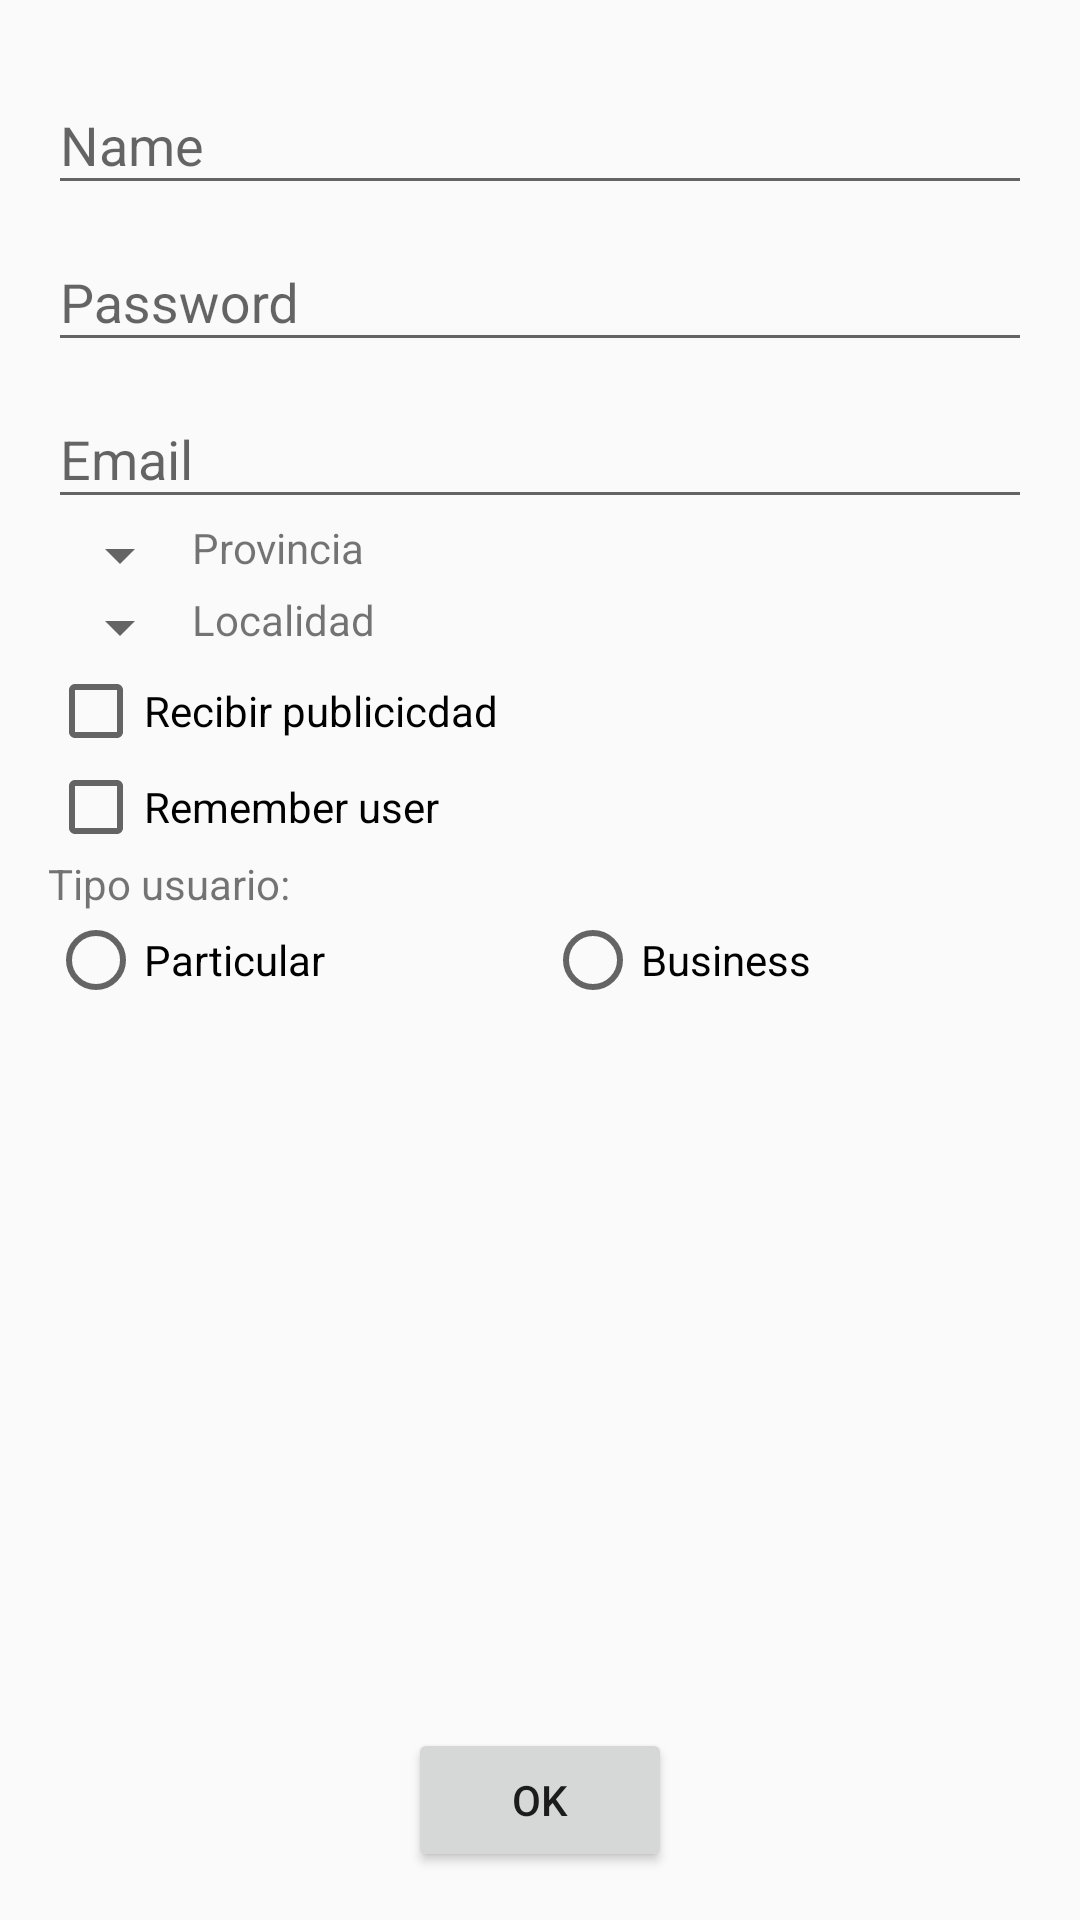

Android layout source for this screen:
<!-- AndroidManifest.xml: application theme AppTheme -->
<!-- res/layout/activity_sign_up.xml -->
<?xml version="1.0" encoding="utf-8"?>
<RelativeLayout xmlns:android="http://schemas.android.com/apk/res/android"
    xmlns:tools="http://schemas.android.com/tools"
    android:id="@+id/su_rlContainer"
    android:layout_width="match_parent"
    android:layout_height="match_parent"
    android:paddingBottom="@dimen/activity_vertical_margin"
    android:paddingLeft="@dimen/activity_horizontal_margin"
    android:paddingRight="@dimen/activity_horizontal_margin"
    android:paddingTop="@dimen/activity_vertical_margin"
    tools:context="com.limox.jesus.recicledview_application.SignUp_Activity">

    <ScrollView
        android:layout_width="match_parent"
        android:layout_height="match_parent">

        <RelativeLayout
            android:layout_width="match_parent"
            android:layout_height="wrap_content">

            <android.support.design.widget.TextInputLayout
                android:id="@+id/crtUser_til_name"
                android:layout_width="match_parent"
                android:layout_height="match_parent"
                android:layout_alignParentStart="true"
                android:layout_alignParentTop="true">

                <EditText
                    android:id="@+id/crtUser_edtName"
                    android:layout_width="match_parent"
                    android:layout_height="match_parent"
                    android:hint="@string/crtUser_edtName"
                    android:inputType="textPersonName" />
            </android.support.design.widget.TextInputLayout>

            <android.support.design.widget.TextInputLayout
                android:id="@+id/crtUser_til_passwrd"
                android:layout_width="match_parent"
                android:layout_height="match_parent"
                android:layout_below="@+id/crtUser_til_name">

                <EditText
                    android:id="@+id/crtUser_edtPasswrd"
                    android:layout_width="match_parent"
                    android:layout_height="match_parent"
                    android:hint="@string/crtUser_edtPassword"
                    android:inputType="textPassword" />
            </android.support.design.widget.TextInputLayout>

            <android.support.design.widget.TextInputLayout
                android:id="@+id/crtUser_til_email"
                android:layout_width="match_parent"
                android:layout_height="match_parent"
                android:layout_below="@+id/crtUser_til_passwrd">

                <EditText
                    android:id="@+id/crtUser_edtEmail"
                    android:layout_width="match_parent"
                    android:layout_height="match_parent"
                    android:layout_alignEnd="@+id/editText2"
                    android:layout_below="@+id/editText2"
                    android:hint="@string/crtUser_edtEmail"
                    android:inputType="textEmailAddress" />
            </android.support.design.widget.TextInputLayout>

            <Spinner
                android:id="@+id/crtUser_spnProvincia"
                android:layout_width="wrap_content"
                android:layout_height="wrap_content"
                android:layout_alignParentStart="true"
                android:layout_below="@+id/crtUser_til_email" />

            <TextView
                android:layout_width="wrap_content"
                android:layout_height="wrap_content"
                android:layout_below="@+id/crtUser_til_email"
                android:layout_toEndOf="@+id/crtUser_spnProvincia"
                android:text="@string/crtUser_txvProvincia" />

            <Spinner
                android:id="@+id/crtUser_spnLocalidad"
                android:layout_width="wrap_content"
                android:layout_height="wrap_content"
                android:layout_below="@+id/crtUser_spnProvincia"
                android:text="@string/crtUser_txvLocalidad" />

            <TextView
                android:layout_width="wrap_content"
                android:layout_height="wrap_content"
                android:layout_below="@+id/crtUser_spnProvincia"
                android:layout_toEndOf="@+id/crtUser_spnLocalidad"
                android:text="@string/crtUser_txvLocalidad" />

            <CheckBox
                android:layout_below="@id/crtUser_spnLocalidad"
                android:text="@string/crtUser_cbPubli"
                android:layout_width="wrap_content"
                android:layout_height="wrap_content"
                android:id="@+id/crtUser_cbPubli" />

            <CheckBox
                android:layout_below="@+id/crtUser_cbPubli"
                android:text="@string/crtUser_cbRemember"
                android:layout_width="wrap_content"
                android:layout_height="wrap_content"
                android:id="@+id/crtUser_cbRemember"
                android:layout_weight="1" />
            <TextView
                android:layout_width="wrap_content"
                android:layout_height="wrap_content"
                android:text="Tipo usuario:"
                android:id="@+id/crtUser_txvTipoUsr"
                android:layout_below="@+id/crtUser_cbRemember"/>
            <RadioGroup
                android:id="@+id/crtUser_rgpTipo"
                android:layout_width="match_parent"
                android:layout_height="match_parent"
                android:layout_below="@+id/crtUser_txvTipoUsr"
                android:orientation="horizontal">

                <RadioButton
                    android:id="@+id/crtUser_rdbtnParticular"
                    android:layout_width="wrap_content"
                    android:layout_height="wrap_content"
                    android:layout_weight="1"
                    android:text="@string/crtUser_rbtParticular" />

                <RadioButton
                    android:id="@+id/crtUser_rdbtnBusiness"
                    android:layout_width="wrap_content"
                    android:layout_height="wrap_content"
                    android:layout_weight="1"
                    android:text="@string/crtUser_rbtBusiness" />
            </RadioGroup>

            <android.support.design.widget.TextInputLayout
                android:id="@+id/crtUser_til_business"
                android:layout_width="match_parent"
                android:visibility="gone"
                android:layout_height="match_parent"
                android:layout_marginTop="10dp"
                android:layout_below="@+id/crtUser_txvTipoUsr">

                <EditText
                    android:id="@+id/crtUser_edtBusiness"
                    android:layout_width="match_parent"
                    android:layout_height="match_parent"
                    android:hint="@string/crtUser_edtPassword"
                    android:inputType="textPassword" />
            </android.support.design.widget.TextInputLayout>


        </RelativeLayout>


    </ScrollView>
    <LinearLayout
        android:layout_width="match_parent"
        android:layout_height="match_parent"
        android:layout_alignParentBottom="true"
        android:gravity="center|bottom">

        <Button
            android:id="@+id/crtUser_btnOkay"
            android:layout_width="wrap_content"
            android:layout_height="wrap_content"
            android:text="@android:string/ok"
            />

    </LinearLayout>
</RelativeLayout>
<!-- resources referenced by this layout -->
<resources>
  <dimen name="activity_horizontal_margin">16dp</dimen>
  <dimen name="activity_vertical_margin">16dp</dimen>
  <string name="crtUser_cbPubli">Recibir publicicdad</string>
  <string name="crtUser_cbRemember">Remember user</string>
  <string name="crtUser_edtEmail">Email</string>
  <string name="crtUser_edtName">Name</string>
  <string name="crtUser_edtPassword">Password</string>
  <string name="crtUser_rbtBusiness">Business</string>
  <string name="crtUser_rbtParticular">Particular</string>
  <string name="crtUser_txvLocalidad">Localidad</string>
  <string name="crtUser_txvProvincia">Provincia</string>
  <style name="AppTheme" parent="Theme.AppCompat.Light.DarkActionBar">
          
          <item name="colorPrimaryDark">@color/colorPrimaryDark</item>
          <item name="colorAccent">@color/colorAccent</item>
          <item name="colorPrimary">@android:color/darker_gray</item>
      </style>
  <color name="colorPrimaryDark">#075c03</color>
  <color name="colorAccent">#f40703</color>
</resources>
